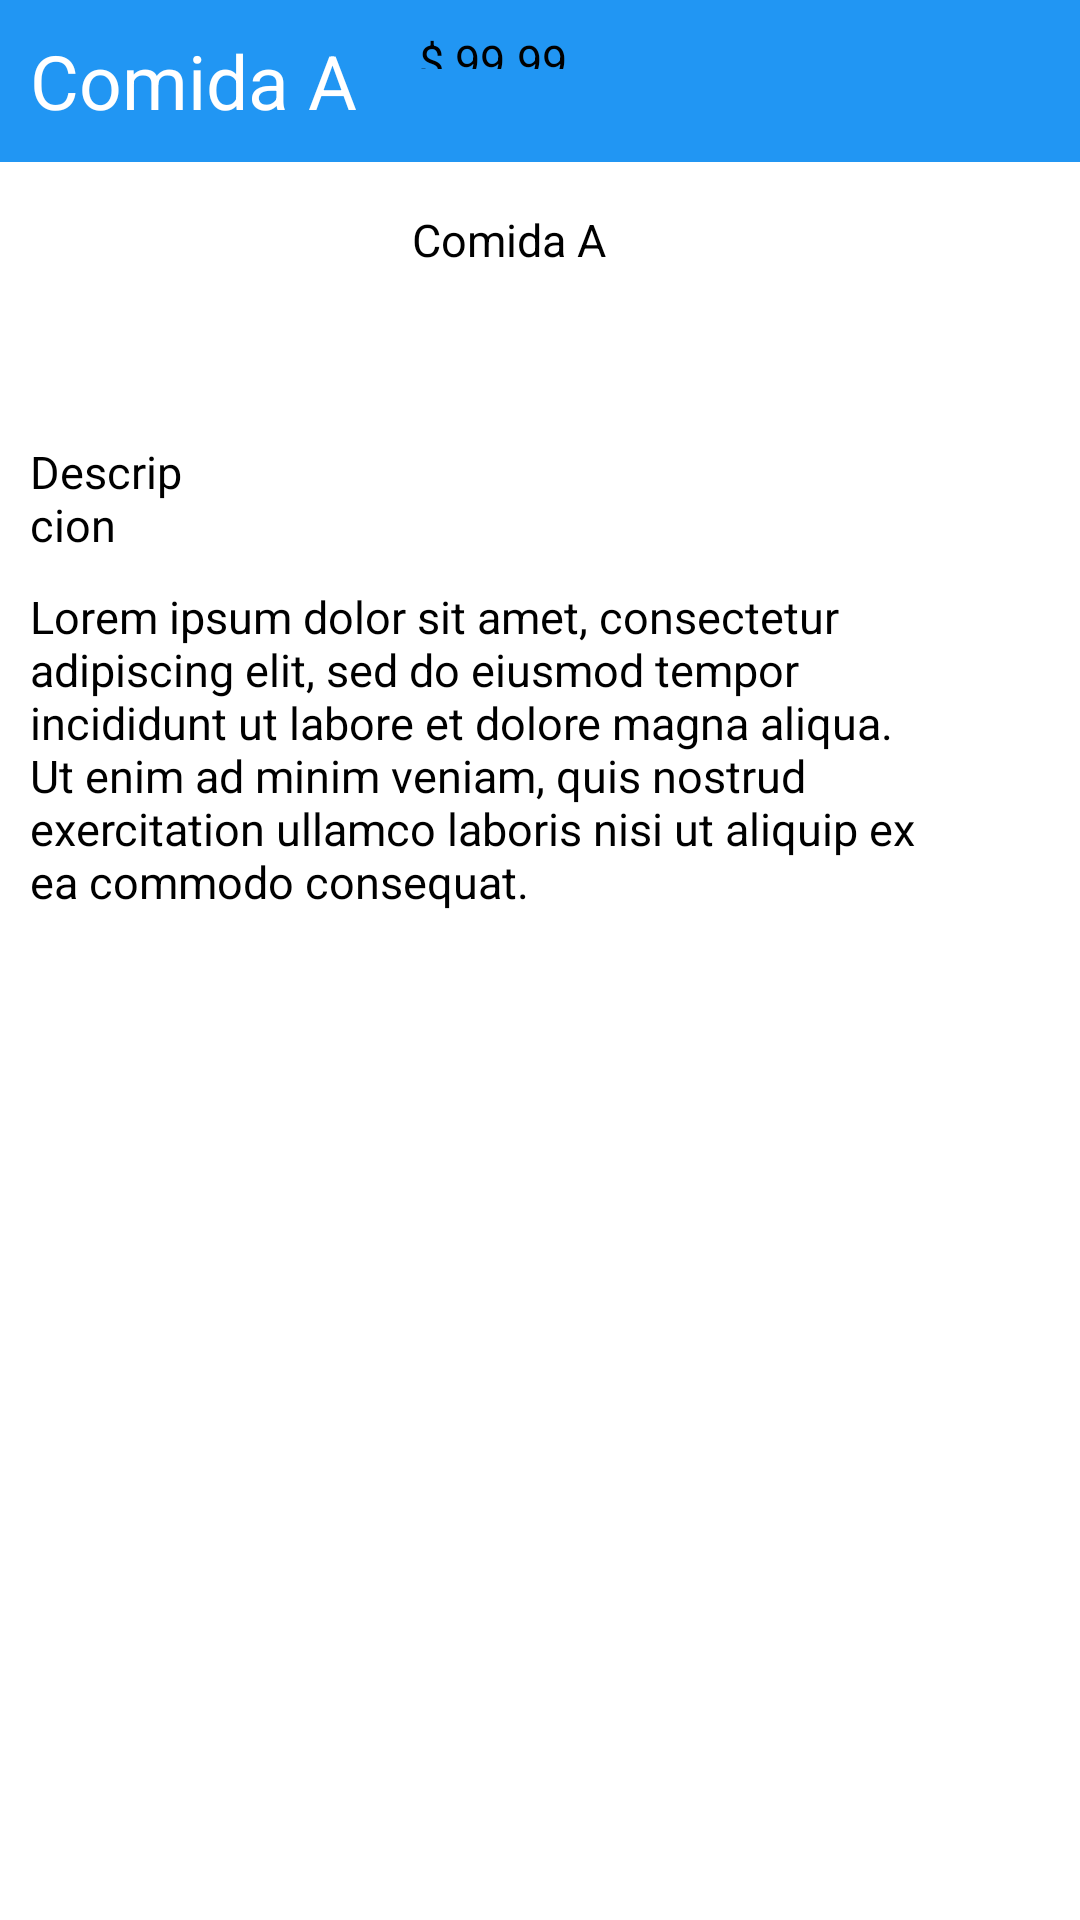

Produce the Android XML layout that renders to this screen, including the resource entries it uses.
<!-- AndroidManifest.xml: application theme Theme.Restaurants -->
<!-- res/layout/side_details.xml -->
<?xml version="1.0" encoding="utf-8"?>
<layout xmlns:android="http://schemas.android.com/apk/res/android"
    xmlns:tools="http://schemas.android.com/tools">

    <data>

    </data>

    <RelativeLayout
        android:layout_width="match_parent"
        android:layout_height="match_parent"
        android:background="@color/white"
        tools:context=".main.MainActivity">

        <TextView
            android:id="@+id/textView"
            android:layout_width="412dp"
            android:layout_height="54dp"
            android:layout_marginEnd="0dp"
            android:background="@color/uveg_azul"
            android:padding="10dp"
            android:text="Comida A"
            android:textColor="@color/white"
            android:textSize="25dp" />



        <ImageView
            android:id="@+id/imageView"
            android:layout_width="129dp"
            android:layout_height="wrap_content"
            android:layout_alignParentEnd="true"
            android:layout_alignParentBottom="true"
            android:layout_marginEnd="256dp"
            android:layout_marginBottom="529dp"
            tools:srcCompat="@tools:sample/avatars" />

        <TextView
            android:id="@+id/fooCost"
            android:layout_width="wrap_content"
            android:layout_height="wrap_content"
            android:layout_alignParentEnd="true"
            android:layout_alignParentBottom="true"
            android:layout_marginEnd="161dp"
            android:layout_marginBottom="607dp"
            android:padding="10dp"
            android:text="$ 99.99"
            android:textColor="@color/black"
            android:textSize="15dp" />

        <TextView
            android:id="@+id/foodName"
            android:layout_width="wrap_content"
            android:layout_height="wrap_content"
            android:layout_alignParentEnd="true"
            android:layout_alignParentBottom="true"
            android:layout_marginEnd="148dp"
            android:layout_marginBottom="540dp"
            android:padding="10dp"
            android:text="Comida A"
            android:textColor="@color/black"
            android:textSize="15dp" />


        <TextView
            android:id="@+id/description"
            android:layout_width="wrap_content"
            android:layout_height="wrap_content"
            android:layout_alignParentEnd="true"
            android:layout_alignParentBottom="true"
            android:layout_marginEnd="285dp"
            android:layout_marginBottom="445dp"
            android:padding="10dp"
            android:text="Descripcion"
            android:textColor="@color/black"
            android:textSize="15dp" />

        <TextView
            android:id="@+id/fooDetails"
            android:layout_width="356dp"
            android:layout_height="wrap_content"
            android:layout_alignParentEnd="true"
            android:layout_alignParentBottom="true"
            android:layout_marginEnd="28dp"
            android:layout_marginBottom="326dp"
            android:padding="10dp"
            android:text="Lorem ipsum dolor sit amet, consectetur adipiscing elit, sed do eiusmod tempor incididunt ut labore et dolore magna aliqua. Ut enim ad minim veniam, quis nostrud exercitation ullamco laboris nisi ut aliquip ex ea commodo consequat. "
            android:textColor="@color/black"
            android:textSize="15dp" />


    </RelativeLayout>
    </layout>
<!-- resources referenced by this layout -->
<resources>
  <color name="black">#FF000000</color>
  <color name="uveg_azul">#2196F3</color>
  <color name="white">#FFFFFFFF</color>
  <style name="Theme.Restaurants" parent="Base.Theme.Restaurants" />
  <style name="Base.Theme.Restaurants" parent="Theme.Material3.DayNight.NoActionBar">
          
          
      </style>
</resources>
